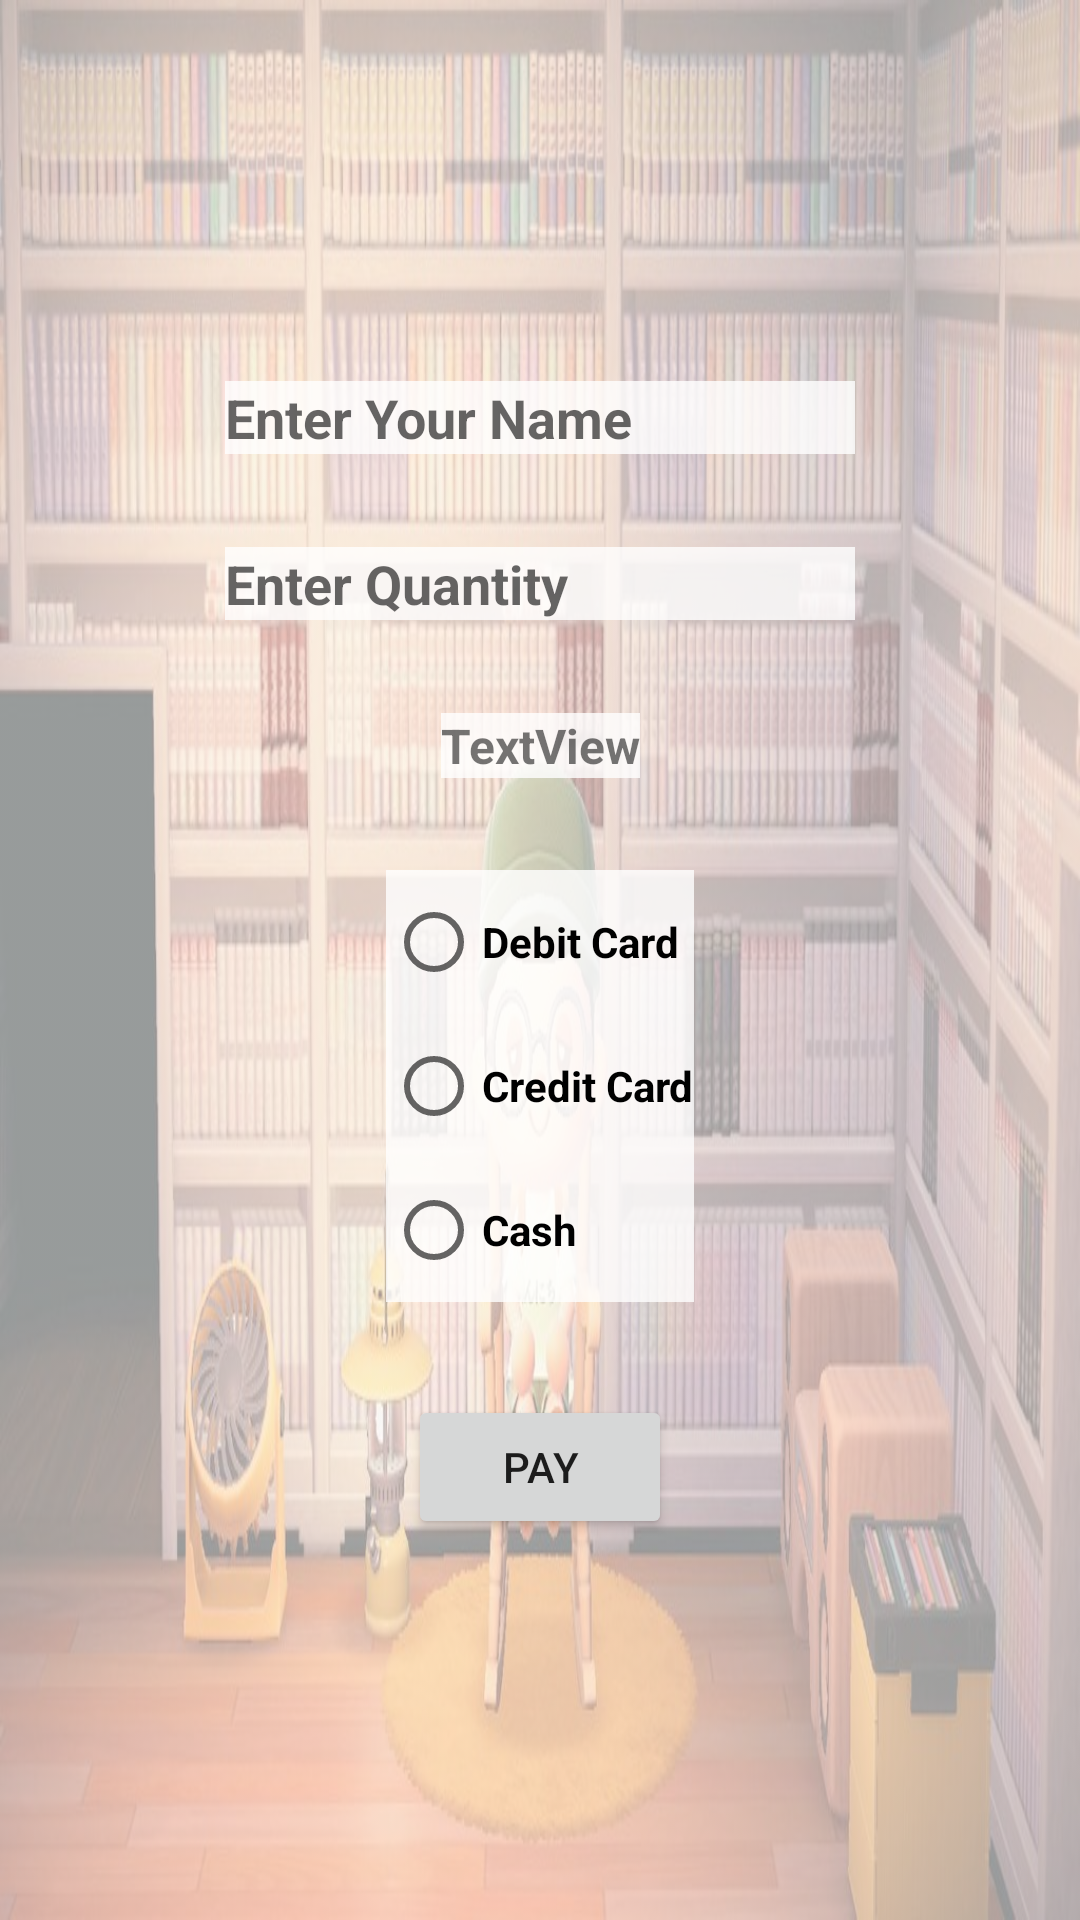

Here is an Android app screen rendered from its layout file. Give the layout XML and the strings, colors and styles it references.
<!-- AndroidManifest.xml: application theme Theme.BhargavDesai_Project1 -->
<!-- res/layout/checkout_page.xml -->
<?xml version="1.0" encoding="utf-8"?>
<androidx.constraintlayout.widget.ConstraintLayout xmlns:android="http://schemas.android.com/apk/res/android"
    xmlns:app="http://schemas.android.com/apk/res-auto"
    xmlns:tools="http://schemas.android.com/tools"
    android:layout_width="match_parent"
    android:layout_height="match_parent"
    android:background="@drawable/maanga"
    android:backgroundTint="#95FFFFFF"
    android:backgroundTintMode="src_over">

    <Button
        android:id="@+id/btnPay"
        android:layout_width="wrap_content"
        android:layout_height="wrap_content"
        android:text="pay"
        app:layout_constraintBottom_toTopOf="@+id/guideline13"
        app:layout_constraintEnd_toStartOf="@+id/guideline10"
        app:layout_constraintStart_toStartOf="@+id/guideline9"
        app:layout_constraintTop_toBottomOf="@+id/grpRadio" />

    <EditText
        android:id="@+id/editQuantity"
        android:layout_width="wrap_content"
        android:layout_height="wrap_content"
        android:background="#CBFFFFFF"
        android:ems="10"
        android:hint="Enter Quantity"
        android:inputType="numberSigned"
        android:textColor="#000000"
        android:textStyle="bold"
        app:layout_constraintBottom_toTopOf="@+id/txtRadio"
        app:layout_constraintEnd_toStartOf="@+id/guideline10"
        app:layout_constraintStart_toStartOf="@+id/guideline9"
        app:layout_constraintTop_toBottomOf="@+id/editName" />

    <EditText
        android:id="@+id/editName"
        android:layout_width="wrap_content"
        android:layout_height="wrap_content"
        android:background="#CDFFFFFF"
        android:ems="10"
        android:hint="Enter Your Name"
        android:inputType="textPersonName"
        android:textColor="#000000"
        android:textStyle="bold"
        app:layout_constraintBottom_toTopOf="@+id/editQuantity"
        app:layout_constraintEnd_toStartOf="@+id/guideline10"
        app:layout_constraintStart_toStartOf="@+id/guideline9"
        app:layout_constraintTop_toTopOf="@+id/guideline11" />

    <RadioGroup
        android:id="@+id/grpRadio"
        android:layout_width="wrap_content"
        android:layout_height="wrap_content"
        android:background="#00FFFFFF"
        app:layout_constraintBottom_toTopOf="@+id/btnPay"
        app:layout_constraintEnd_toStartOf="@+id/guideline10"
        app:layout_constraintStart_toStartOf="@+id/guideline9"
        app:layout_constraintTop_toBottomOf="@+id/txtRadio">

        <RadioButton
            android:id="@+id/radio_debit"
            android:layout_width="match_parent"
            android:layout_height="wrap_content"
            android:background="#CDFFFFFF"
            android:text="Debit Card"
            android:textStyle="bold" />

        <RadioButton
            android:id="@+id/radio_credit"
            android:layout_width="match_parent"
            android:layout_height="wrap_content"
            android:background="#CBFFFFFF"
            android:text="Credit Card"
            android:textStyle="bold" />

        <RadioButton
            android:id="@+id/radio_cash"
            android:layout_width="match_parent"
            android:layout_height="wrap_content"
            android:background="#CBFFFFFF"
            android:text="Cash"
            android:textStyle="bold" />
    </RadioGroup>

    <TextView
        android:id="@+id/txtRadio"
        android:layout_width="wrap_content"
        android:layout_height="wrap_content"
        android:background="#CDFFFFFF"
        android:text="TextView"
        android:textSize="16sp"
        android:textStyle="bold"
        app:layout_constraintBottom_toTopOf="@+id/grpRadio"
        app:layout_constraintEnd_toStartOf="@+id/guideline10"
        app:layout_constraintStart_toStartOf="@+id/guideline9"
        app:layout_constraintTop_toBottomOf="@+id/editQuantity" />

    <androidx.constraintlayout.widget.Guideline
        android:id="@+id/guideline10"
        android:layout_width="wrap_content"
        android:layout_height="wrap_content"
        android:orientation="vertical"
        app:layout_constraintGuide_percent="0.9" />

    <androidx.constraintlayout.widget.Guideline
        android:id="@+id/guideline11"
        android:layout_width="wrap_content"
        android:layout_height="wrap_content"
        android:orientation="horizontal"
        app:layout_constraintGuide_percent="0.15" />

    <androidx.constraintlayout.widget.Guideline
        android:id="@+id/guideline13"
        android:layout_width="wrap_content"
        android:layout_height="wrap_content"
        android:orientation="horizontal"
        app:layout_constraintGuide_percent="0.85" />

    <androidx.constraintlayout.widget.Guideline
        android:id="@+id/guideline9"
        android:layout_width="wrap_content"
        android:layout_height="wrap_content"
        android:orientation="vertical"
        app:layout_constraintGuide_percent="0.1" />

</androidx.constraintlayout.widget.ConstraintLayout>
<!-- resources referenced by this layout -->
<resources>
  <!-- drawable maanga: jpg bitmap (drawable, 119376 bytes) -->
  <style name="Theme.BhargavDesai_Project1" parent="Theme.MaterialComponents.DayNight.DarkActionBar">
          
          <item name="colorPrimary">@color/purple_500</item>
          <item name="colorPrimaryVariant">@color/purple_700</item>
          <item name="colorOnPrimary">@color/white</item>
          
          <item name="colorSecondary">@color/teal_200</item>
          <item name="colorSecondaryVariant">@color/teal_700</item>
          <item name="colorOnSecondary">@color/black</item>
          
          <item name="android:statusBarColor" tools:targetApi="l">?attr/colorPrimaryVariant</item>
          
      </style>
  <!-- not gathered from this repository: default colours our renderer supplied (Android Studio template values) -->
  <color name="purple_500">#FF6200EE</color>
  <color name="purple_700">#FF3700B3</color>
  <color name="teal_200">#FF03DAC5</color>
  <color name="teal_700">#FF018786</color>
  <color name="black">#FF000000</color>
  <color name="white">#FFFFFFFF</color>
</resources>
